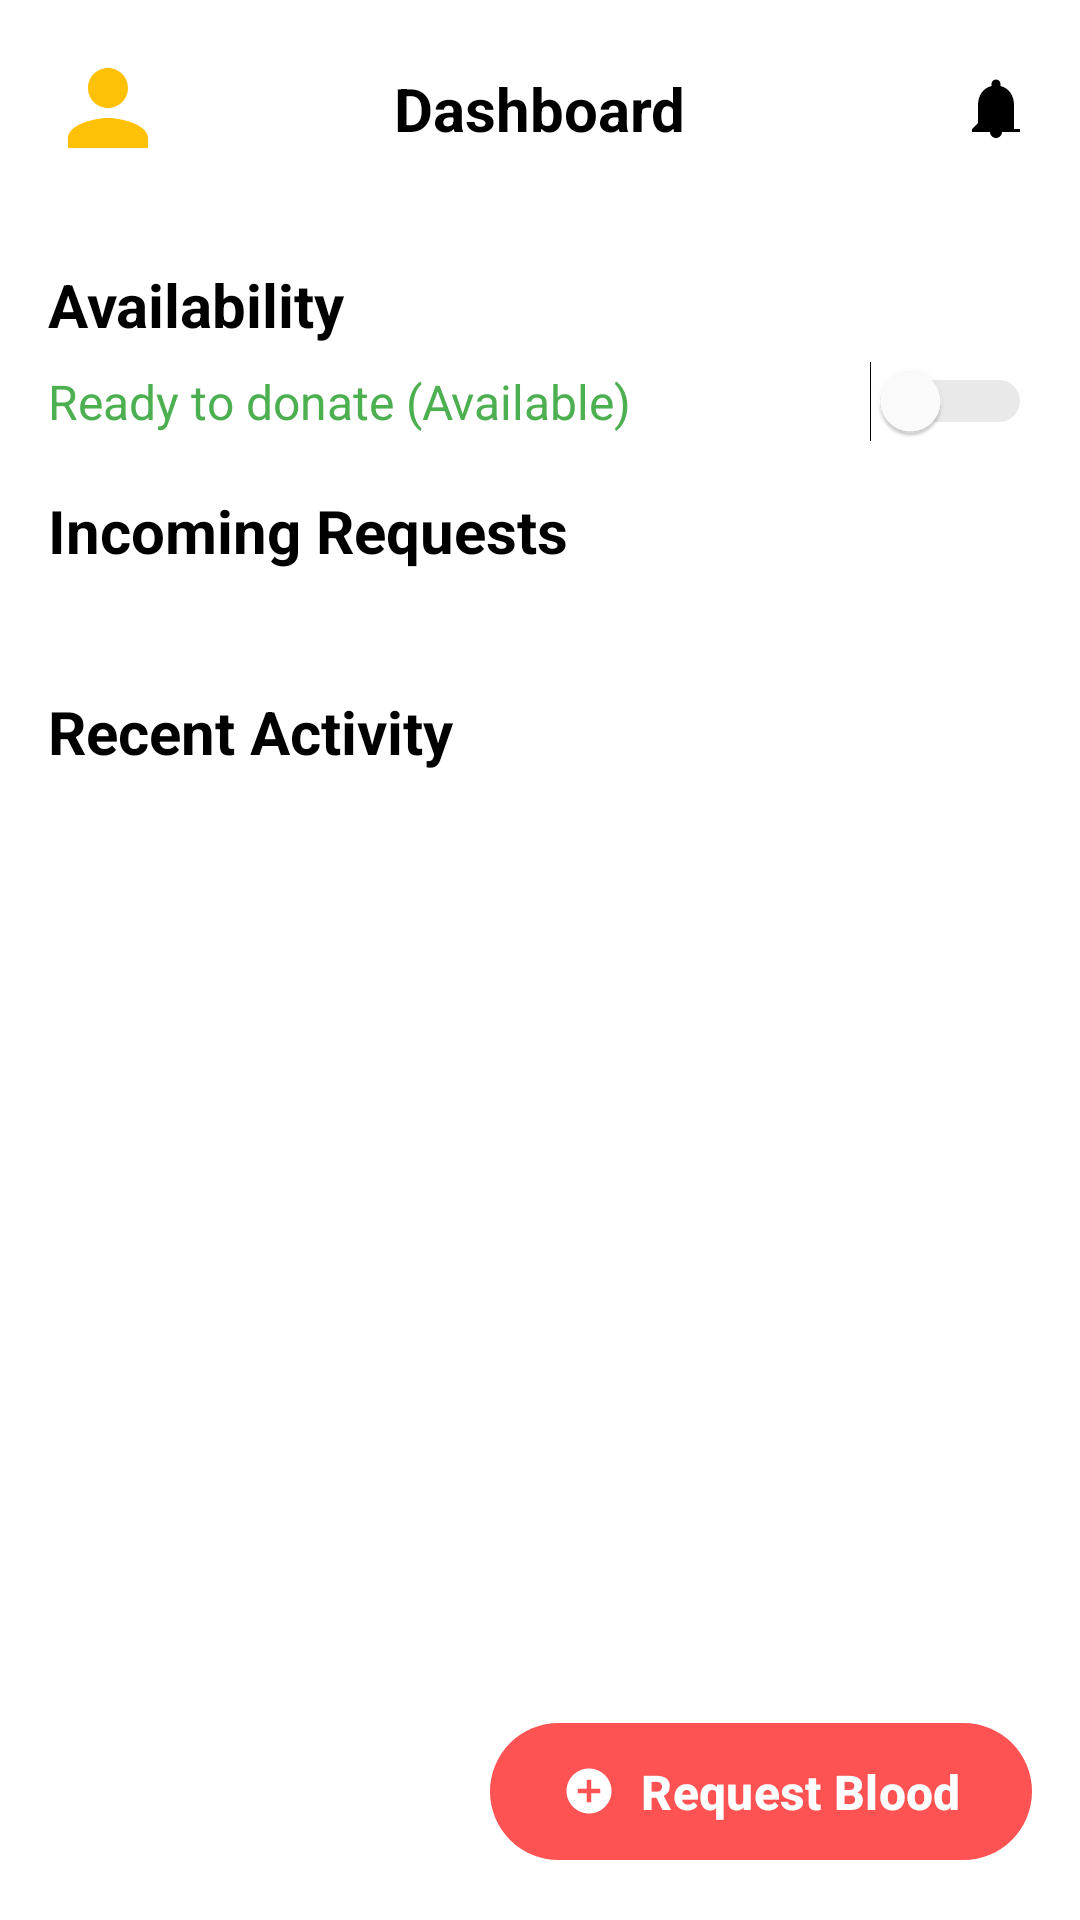

This screen was rendered from an Android layout file. Write that file and the resources it references.
<!-- AndroidManifest.xml: application theme Theme.LiquidLyf -->
<!-- res/layout/fragment_dashboard.xml -->
<?xml version="1.0" encoding="utf-8"?>
<androidx.constraintlayout.widget.ConstraintLayout xmlns:android="http://schemas.android.com/apk/res/android"
    xmlns:app="http://schemas.android.com/apk/res-auto"
    xmlns:tools="http://schemas.android.com/tools"
    android:layout_width="match_parent"
    android:layout_height="match_parent"
    android:background="@color/white"
    tools:context=".DashboardFragment">

    <androidx.constraintlayout.widget.ConstraintLayout
        android:id="@+id/toolbar"
        android:layout_width="match_parent"
        android:layout_height="wrap_content"
        android:padding="16dp"
        app:layout_constraintTop_toTopOf="parent">

        <ImageView
            android:id="@+id/profile_image"
            android:layout_width="40dp"
            android:layout_height="40dp"
            android:src="@drawable/ic_profile_placeholder"
            android:background="@drawable/circle_background"
            app:layout_constraintStart_toStartOf="parent"
            app:layout_constraintTop_toTopOf="parent"
            app:layout_constraintBottom_toBottomOf="parent"
            tools:ignore="ContentDescription" />

        <TextView
            android:id="@+id/dashboard_title"
            android:layout_width="wrap_content"
            android:layout_height="wrap_content"
            android:text="@string/dashboard"
            android:textSize="20sp"
            android:textStyle="bold"
            android:textColor="@color/black"
            app:layout_constraintStart_toStartOf="parent"
            app:layout_constraintEnd_toEndOf="parent"
            app:layout_constraintTop_toTopOf="parent"
            app:layout_constraintBottom_toBottomOf="parent" />

        <ImageView
            android:id="@+id/notification_bell"
            android:layout_width="wrap_content"
            android:layout_height="wrap_content"
            android:src="@drawable/ic_notification_bell"
            app:layout_constraintEnd_toEndOf="parent"
            app:layout_constraintTop_toTopOf="parent"
            app:layout_constraintBottom_toBottomOf="parent"
            tools:ignore="ContentDescription" />
    </androidx.constraintlayout.widget.ConstraintLayout>

    <androidx.constraintlayout.widget.ConstraintLayout
        android:id="@+id/availability_section_container"
        android:layout_width="match_parent"
        android:layout_height="wrap_content"
        android:paddingStart="16dp"
        android:paddingEnd="16dp"
        android:paddingTop="16dp"
        app:layout_constraintTop_toBottomOf="@+id/toolbar" >

        <TextView
            android:id="@+id/availability_title"
            android:layout_width="wrap_content"
            android:layout_height="wrap_content"
            android:text="@string/availability"
            android:textSize="20sp"
            android:textStyle="bold"
            android:textColor="@color/black"
            app:layout_constraintStart_toStartOf="parent"
            app:layout_constraintTop_toTopOf="parent" />

        <TextView
            android:id="@+id/availability_text"
            android:layout_width="wrap_content"
            android:layout_height="wrap_content"
            android:text="@string/ready_to_donate_available"
            android:textSize="16sp"
            android:textColor="@color/green_status"
            android:layout_marginTop="8dp"
            app:layout_constraintStart_toStartOf="parent"
            app:layout_constraintTop_toBottomOf="@+id/availability_title" />

        <Switch
            android:id="@+id/availability_switch"
            android:layout_width="wrap_content"
            android:layout_height="wrap_content"
            android:thumbTint="@color/switch_thumb_color"
            android:trackTint="@color/switch_track_colors"
            app:layout_constraintEnd_toEndOf="parent"
            app:layout_constraintTop_toTopOf="@+id/availability_text"
            app:layout_constraintBottom_toBottomOf="@+id/availability_text"
            tools:ignore="UseSwitchCompatOrMaterialXml" />

    </androidx.constraintlayout.widget.ConstraintLayout>


    <ScrollView
        android:id="@+id/scroll_container"
        android:layout_width="match_parent"
        android:layout_height="0dp"
        app:layout_constraintTop_toBottomOf="@+id/availability_section_container"
        app:layout_constraintBottom_toBottomOf="parent">

        <androidx.constraintlayout.widget.ConstraintLayout
            android:layout_width="match_parent"
            android:layout_height="wrap_content"
            android:padding="16dp">

            <TextView
                android:id="@+id/incoming_requests_title"
                android:layout_width="wrap_content"
                android:layout_height="wrap_content"
                android:text="@string/incoming_requests"
                android:textSize="20sp"
                android:textStyle="bold"
                android:textColor="@color/black"
                app:layout_constraintStart_toStartOf="parent"
                app:layout_constraintTop_toTopOf="parent" />

            <androidx.recyclerview.widget.RecyclerView
                android:id="@+id/incoming_requests_recycler_view"
                android:layout_width="match_parent"
                android:layout_height="wrap_content"
                android:layout_marginTop="16dp"
                app:layout_constraintTop_toBottomOf="@+id/incoming_requests_title"
                tools:listitem="@layout/item_incoming_request" />

            <TextView
                android:id="@+id/recent_activity_title"
                android:layout_width="wrap_content"
                android:layout_height="wrap_content"
                android:text="@string/recent_activity"
                android:textSize="20sp"
                android:textStyle="bold"
                android:textColor="@color/black"
                android:layout_marginTop="24dp"
                app:layout_constraintStart_toStartOf="parent"
                app:layout_constraintTop_toBottomOf="@+id/incoming_requests_recycler_view" />

            <androidx.recyclerview.widget.RecyclerView
                android:id="@+id/recent_activity_recycler_view"
                android:layout_width="match_parent"
                android:layout_height="wrap_content"
                android:layout_marginTop="16dp"
                app:layout_constraintTop_toBottomOf="@+id/recent_activity_title"
                tools:listitem="@layout/item_recent_activity" />

        </androidx.constraintlayout.widget.ConstraintLayout>
    </ScrollView>

    <com.google.android.material.button.MaterialButton
        android:id="@+id/request_blood_fab"
        android:layout_width="wrap_content"
        android:layout_height="wrap_content"
        android:text="@string/request_blood"
        android:textColor="@color/white"
        android:textSize="16sp"
        android:textStyle="bold"
        app:icon="@drawable/ic_add_circle"
        app:iconTint="@color/white"
        app:backgroundTint="@color/red_button"
        app:cornerRadius="24dp"
        android:paddingStart="24dp"
        android:paddingEnd="24dp"
        android:paddingTop="12dp"
        android:paddingBottom="12dp"
        app:layout_constraintBottom_toBottomOf="parent"
        app:layout_constraintEnd_toEndOf="parent"
        android:layout_margin="16dp" />

</androidx.constraintlayout.widget.ConstraintLayout>
<!-- res/layout/item_incoming_request.xml (included above) -->
<?xml version="1.0" encoding="utf-8"?>
<androidx.constraintlayout.widget.ConstraintLayout
    xmlns:android="http://schemas.android.com/apk/res/android"
    xmlns:app="http://schemas.android.com/apk/res-auto"
    xmlns:tools="http://schemas.android.com/tools"
    android:layout_width="match_parent"
    android:layout_height="wrap_content"
    android:paddingTop="8dp"
    android:paddingBottom="8dp">

    <ImageView
        android:id="@+id/request_profile_image"
        android:layout_width="32dp"
        android:layout_height="32dp"
        android:src="@drawable/ic_profile_placeholder"
        android:background="@drawable/circle_background"
        app:layout_constraintStart_toStartOf="parent"
        app:layout_constraintTop_toTopOf="parent"
        app:layout_constraintBottom_toBottomOf="parent"
        tools:ignore="ContentDescription" />

    <TextView
        android:id="@+id/request_info_text"
        android:layout_width="0dp"
        android:layout_height="wrap_content"
        android:text="Urgent: Blood Type O-\n10 miles away"
        android:textSize="16sp"
        android:textColor="@color/black"
        android:layout_marginStart="16dp"
        app:layout_constraintStart_toEndOf="@+id/request_profile_image"
        app:layout_constraintTop_toTopOf="parent"
        app:layout_constraintBottom_toBottomOf="parent"
        app:layout_constraintEnd_toStartOf="@+id/action_button" />

    <Button
        android:id="@+id/action_button"
        android:layout_width="wrap_content"
        android:layout_height="wrap_content"
        android:text="Action"
        android:textColor="@color/red_button"
        android:backgroundTint="@color/white"
        style="?attr/materialButtonOutlinedStyle"
        app:strokeColor="@color/red_button"
        app:strokeWidth="1dp"
        app:layout_constraintEnd_toEndOf="parent"
        app:layout_constraintTop_toTopOf="parent"
        app:layout_constraintBottom_toBottomOf="parent" />

</androidx.constraintlayout.widget.ConstraintLayout>
<!-- res/layout/item_recent_activity.xml (included above) -->
<?xml version="1.0" encoding="utf-8"?>
<androidx.constraintlayout.widget.ConstraintLayout
    xmlns:android="http://schemas.android.com/apk/res/android"
    xmlns:app="http://schemas.android.com/apk/res-auto"
    xmlns:tools="http://schemas.android.com/tools"
    android:layout_width="match_parent"
    android:layout_height="wrap_content"
    android:paddingTop="8dp"
    android:paddingBottom="8dp">

    <ImageView
        android:id="@+id/activity_icon"
        android:layout_width="32dp"
        android:layout_height="32dp"
        android:src="@drawable/ic_check_circle"
        app:layout_constraintStart_toStartOf="parent"
        app:layout_constraintTop_toTopOf="parent"
        app:layout_constraintBottom_toBottomOf="parent"
        tools:ignore="ContentDescription" />

    <TextView
        android:id="@+id/activity_info"
        android:layout_width="0dp"
        android:layout_height="wrap_content"
        android:text="Blood Donation\nDonated to local hospital"
        android:textSize="16sp"
        android:textColor="@color/black"
        android:layout_marginStart="16dp"
        app:layout_constraintStart_toEndOf="@+id/activity_icon"
        app:layout_constraintTop_toTopOf="parent"
        app:layout_constraintBottom_toBottomOf="parent"
        app:layout_constraintEnd_toStartOf="@+id/activity_time" />

    <TextView
        android:id="@+id/activity_time"
        android:layout_width="wrap_content"
        android:layout_height="wrap_content"
        android:text="2 weeks ago"
        android:textSize="14sp"
        android:textColor="@color/gray"
        app:layout_constraintEnd_toEndOf="parent"
        app:layout_constraintTop_toTopOf="parent"
        app:layout_constraintBottom_toBottomOf="parent" />
</androidx.constraintlayout.widget.ConstraintLayout>
<!-- resources referenced by this layout -->
<resources>
  <color name="black">#FF000000</color>
  <color name="gray">#A9A9A9</color>
  <color name="green_status">#4CAF50</color>
  <color name="red_button">#FF5252</color>
  <color name="switch_thumb_color">#FFFFFF</color>
  <color name="white">#FFFFFFFF</color>
  <!-- drawable ic_add_circle (drawable) -->
  <?xml version="1.0" encoding="utf-8"?>
  <vector xmlns:android="http://schemas.android.com/apk/res/android"
      android:width="24dp"
      android:height="24dp"
      android:viewportWidth="24.0"
      android:viewportHeight="24.0">
      <path
          android:fillColor="#FFFFFF"
          android:pathData="M12,2C6.48,2,2,6.48,2,12s4.48,10,10,10,10,-4.48,10,-10S17.52,2,12,2zM17,13h-4v4h-2v-4H7v-2h4V7h2v4h4v2z"/>
  </vector>
  <!-- drawable ic_check_circle (drawable) -->
  <?xml version="1.0" encoding="utf-8"?>
  <vector xmlns:android="http://schemas.android.com/apk/res/android"
      android:width="24dp"
      android:height="24dp"
      android:viewportWidth="24.0"
      android:viewportHeight="24.0">
      <path
          android:fillColor="#FF000000"
          android:pathData="M12,2C6.48,2,2,6.48,2,12s4.48,10,10,10,10,-4.48,10,-10S17.52,2,12,2zM10,17l-5,-5 1.41,-1.41L10,14.17l7.59,-7.59L19,8l-9,9z"/>
  </vector>
  <!-- drawable ic_notification_bell (drawable) -->
  <?xml version="1.0" encoding="utf-8"?>
  <vector xmlns:android="http://schemas.android.com/apk/res/android"
      android:width="24dp"
      android:height="24dp"
      android:viewportWidth="24.0"
      android:viewportHeight="24.0">
      <path
          android:fillColor="#FF000000"
          android:pathData="M12,22c1.1,0,2,-0.9,2,-2h-4c0,1.1,0.9,2,2,2zM18,17v-6c0,-3.07,-1.63,-5.64,-4.5,-6.32V4c0,-0.83,-0.67,-1.5,-1.5,-1.5S10.5,3.17,10.5,4v0.68C7.63,5.36,6,7.93,6,11v6L4,19v1h16v-1h-2z"/>
  </vector>
  <!-- drawable ic_profile_placeholder (drawable) -->
  <?xml version="1.0" encoding="utf-8"?>
  <vector xmlns:android="http://schemas.android.com/apk/res/android"
      android:width="24dp"
      android:height="24dp"
      android:viewportWidth="24.0"
      android:viewportHeight="24.0">
      <path
          android:fillColor="#FFC107"
          android:pathData="M12,12c2.21,0,4,-1.79,4,-4s-1.79,-4,-4,-4,-4,1.79,-4,4,1.79,4,4,4zM12,14c-2.67,0,-8,1.34,-8,4v2h16v-2c0,-2.66,-5.33,-4,-8,-4z"/>
  </vector>
  <string name="availability">Availability</string>
  <string name="dashboard">Dashboard</string>
  <string name="incoming_requests">Incoming Requests</string>
  <string name="ready_to_donate_available">Ready to donate (Available)</string>
  <string name="recent_activity">Recent Activity</string>
  <string name="request_blood">Request Blood</string>
  <style name="Theme.LiquidLyf" parent="Base.Theme.LiquidLyf" />
  <style name="Base.Theme.LiquidLyf" parent="Theme.Material3.DayNight.NoActionBar">
          
          
  
          
          <item name="android:textColorHint">@color/textColorHint</item>
      </style>
  <color name="textColorHint">#9E9E9E</color>
</resources>
